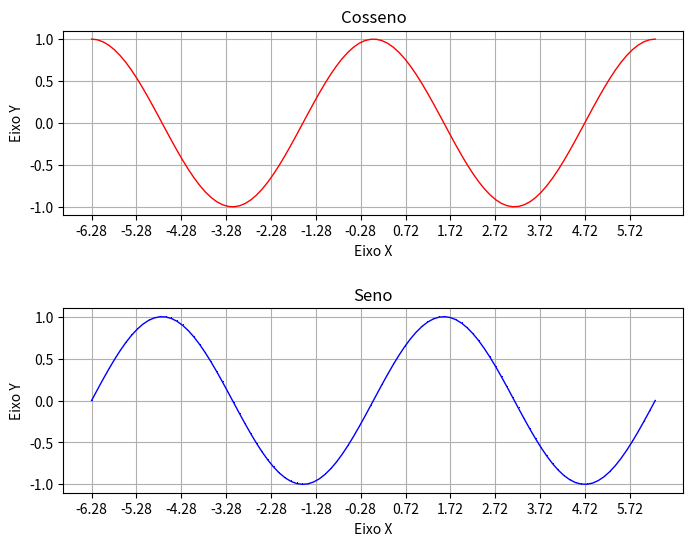

Reproduce this figure in Python.
import numpy as np
import matplotlib.pyplot as plt

x = np.linspace(-2*np.pi, 2*np.pi, 100)                            # Definindo o X do grafico
yc = np.cos(x)                                                          # Definindo o Y do cosseno
ys = np.sin(x)                                                          # Definindo o Y do seno

plt.figure("Comparação de Cosseno e Seno", figsize=(8, 6))         # Abetura de construção de grafico
plt.subplots_adjust(
    hspace=0.505                                                        # hspace ajusta o espaçamento entre graficos
)

plt.subplot(2, 1, 1)                                              # Defini que será 'plotado' 2 linhas e 1 coluna,
plt.title("Cosseno")                                                    # este estará na coluna 1
plt.plot(x, yc, color='r', lw=1.0)
plt.xlabel('Eixo X')
plt.ylabel('Eixo Y')
plt.xticks(np.arange(-2*np.pi, 2*np.pi, 1))
plt.grid()                                                              # grid adiciona as grades do grafico

plt.subplot(2, 1, 2)                                              # Este estará na coluna 2
plt.title("Seno")
plt.plot(x, ys, color='b', lw=1.0, marker=',')
plt.xlabel('Eixo X')
plt.ylabel('Eixo Y')
plt.xticks(np.arange(-2*np.pi, 2*np.pi, 1))
plt.grid()

plt.show()                                                              # Fecha a construção do grafico e o 'imprime'
